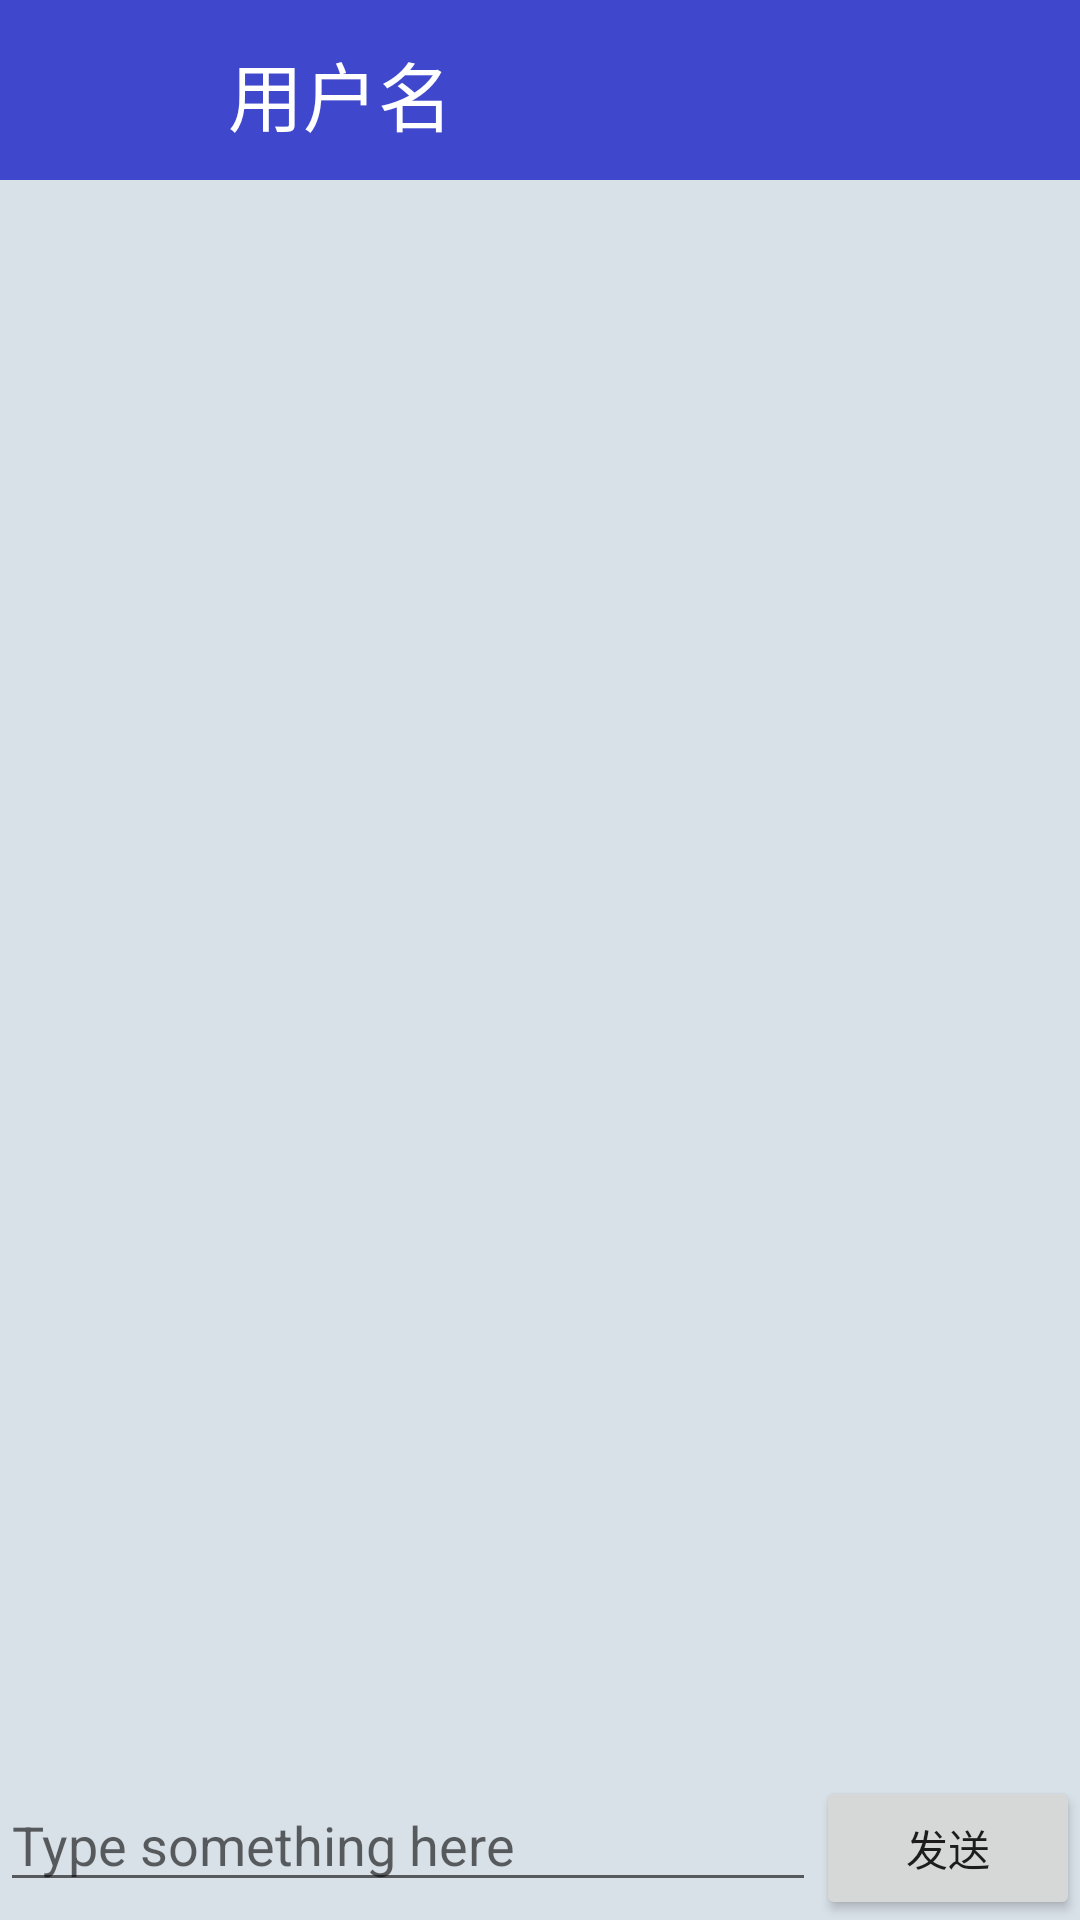

Android layout source for this screen:
<!-- AndroidManifest.xml: application theme MainTheme -->
<!-- res/layout/activity_chat.xml -->
<?xml version="1.0" encoding="utf-8"?>
<LinearLayout xmlns:android="http://schemas.android.com/apk/res/android"
    xmlns:app="http://schemas.android.com/apk/res-auto"
    android:orientation="vertical"
    android:layout_width="match_parent"
    android:layout_height="match_parent"
    android:background="#d8e0e8"
    >

    <android.support.v7.widget.Toolbar
        android:id="@+id/chat_tool_bar"
        android:layout_width="match_parent"
        android:layout_height="60dp"
        android:background="@color/colorPrimaryDark">

        <LinearLayout
            android:layout_width="match_parent"
            android:layout_height="match_parent"
            android:layout_margin="10dp"
            android:orientation="horizontal">

            <Button
                android:id="@+id/chat_bar_back"
                android:layout_width="30dp"
                android:layout_height="25dp"
                android:layout_marginLeft="10dp"
                android:background="@drawable/back" />

            <TextView
                android:layout_width="wrap_content"
                android:layout_height="wrap_content"
                android:layout_marginLeft="20dp"
                android:layout_marginTop="3dp"
                android:text="用户名"
                android:textColor="@color/white"
                android:textSize="25dp" />
        </LinearLayout>

    </android.support.v7.widget.Toolbar>

    <android.support.v7.widget.RecyclerView
        android:id="@+id/msg_recycler_view"
        android:layout_width="match_parent"
        android:layout_height="0dp"
        android:layout_weight="1"
        />
    <LinearLayout
        android:layout_width="match_parent"
        android:layout_height="wrap_content">
        <EditText
            android:id="@+id/input_text"
            android:layout_width="0dp"
            android:layout_height="wrap_content"
            android:layout_weight="1"
            android:hint="Type something here"
            android:maxLines="2"
            />
        <Button
            android:id="@+id/send"
            android:layout_width="wrap_content"
            android:layout_height="wrap_content"
            android:text="发送"/>
    </LinearLayout>


</LinearLayout>
<!-- resources referenced by this layout -->
<resources>
  <color name="colorPrimaryDark">#3f48cc</color>
  <color name="white">#ffffff</color>
  <!-- drawable back: png bitmap (mipmap-xxxhdpi, 2551 bytes) -->
  <style name="MainTheme" parent="AppTheme">
          <item name="android:windowIsTranslucent">false</item>
      </style>
  <style name="AppTheme" parent="Theme.AppCompat.Light.DarkActionBar">
          
          <item name="colorPrimary">@color/colorPrimary</item>
          <item name="colorPrimaryDark">@color/colorPrimaryDark</item>
          <item name="colorAccent">@color/colorAccent</item>
  
          <item name="android:windowIsTranslucent">true</item>
          //set the right in/out animation of Activity,you can change this to yours
          <item name="android:windowAnimationStyle">@style/SlideRightAnimation</item>
      </style>
  <color name="colorPrimary">#3f48cc</color>
  <color name="colorAccent">#FF4081</color>
</resources>
